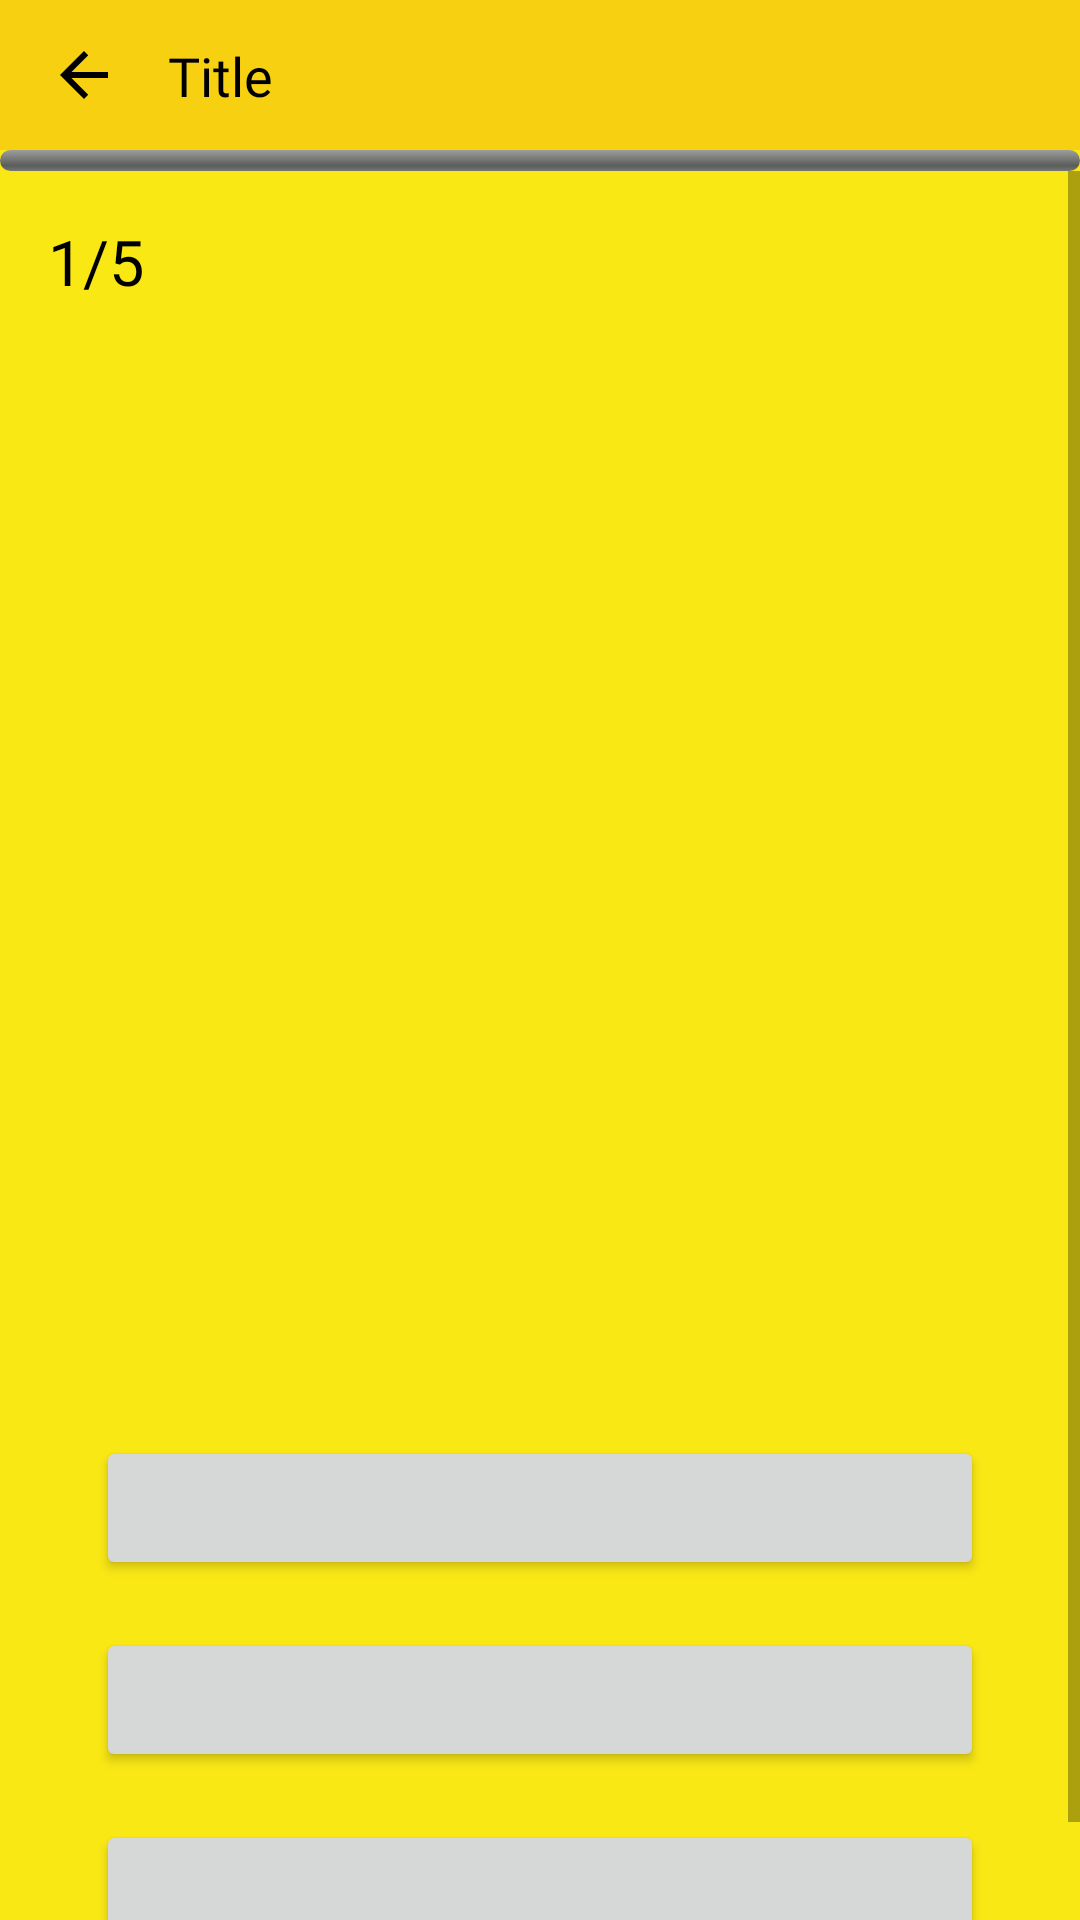

Android layout source for this screen:
<!-- AndroidManifest.xml: application theme Theme.DuelosMeli -->
<!-- res/layout/activity_duel.xml -->
<?xml version="1.0" encoding="utf-8"?>
<androidx.constraintlayout.widget.ConstraintLayout xmlns:android="http://schemas.android.com/apk/res/android"
    xmlns:app="http://schemas.android.com/apk/res-auto"
    xmlns:tools="http://schemas.android.com/tools"
    android:layout_width="match_parent"
    android:layout_height="match_parent"
    tools:context=".ui.singleplayerActivities.views.GameActivity">

    <include
        android:id="@+id/iHeaderDuel"
        layout="@layout/include_header"
        app:layout_constraintEnd_toEndOf="parent"
        app:layout_constraintStart_toStartOf="parent"
        app:layout_constraintTop_toTopOf="parent" />

    <ProgressBar
        android:id="@+id/pbDeterminateBarDuel"
        style="@android:style/Widget.ProgressBar.Horizontal"
        android:progressBackgroundTint="@color/blue1"
        android:progressTint="@color/white"
        android:layout_width="match_parent"
        android:layout_height="7dp"
        android:indeterminate="false"
        app:layout_constraintEnd_toEndOf="parent"
        app:layout_constraintStart_toStartOf="parent"
        app:layout_constraintTop_toBottomOf="@id/iHeaderDuel"
        tools:progress="70" />

    <ScrollView
        android:id="@+id/svScrollViewDuel"
        android:layout_width="match_parent"
        android:layout_height="0dp"
        app:layout_constraintBottom_toBottomOf="parent"
        app:layout_constraintEnd_toEndOf="parent"
        app:layout_constraintStart_toStartOf="parent"
        app:layout_constraintTop_toBottomOf="@+id/pbDeterminateBarDuel" >

        <androidx.constraintlayout.widget.ConstraintLayout
            android:layout_width="match_parent"
            android:layout_height="wrap_content"
            android:paddingBottom="20dp"
            app:layout_constraintBottom_toBottomOf="parent"
            app:layout_constraintEnd_toEndOf="parent"
            app:layout_constraintStart_toStartOf="parent"
            app:layout_constraintTop_toTopOf="parent">

            <TextView
                android:id="@+id/tvProductNameDuel"
                android:layout_width="0dp"
                android:layout_height="wrap_content"
                android:layout_marginTop="24dp"
                android:textSize="21sp"
                app:layout_constraintEnd_toEndOf="@+id/ivProductPictureDuel"
                app:layout_constraintStart_toStartOf="@+id/ivProductPictureDuel"
                app:layout_constraintTop_toBottomOf="@+id/ivProductPictureDuel"
                tools:text="Aca va el nombre del producto" />

            <Button
                android:id="@+id/btnOption1Duel"
                android:layout_width="0dp"
                android:layout_height="wrap_content"
                android:layout_marginStart="32dp"
                android:layout_marginTop="32dp"
                android:layout_marginEnd="32dp"
                android:textSize="15sp"
                app:layout_constraintEnd_toEndOf="parent"
                app:layout_constraintStart_toStartOf="parent"
                app:layout_constraintTop_toBottomOf="@+id/tvProductNameDuel"
                tools:text="Opción 1" />

            <Button
                android:id="@+id/btnOption3Duel"
                android:layout_width="0dp"
                android:layout_height="wrap_content"
                android:layout_marginStart="32dp"
                android:layout_marginTop="16dp"
                android:layout_marginEnd="32dp"
                android:textSize="15sp"
                app:layout_constraintEnd_toEndOf="parent"
                app:layout_constraintStart_toStartOf="parent"
                app:layout_constraintTop_toBottomOf="@+id/btnOption2Duel"
                tools:text="Opción 3" />

            <Button
                android:id="@+id/btnOption2Duel"
                android:layout_width="0dp"
                android:layout_height="wrap_content"
                android:layout_marginStart="32dp"
                android:layout_marginTop="16dp"
                android:layout_marginEnd="32dp"
                android:textSize="15sp"
                app:layout_constraintEnd_toEndOf="parent"
                app:layout_constraintStart_toStartOf="parent"
                app:layout_constraintTop_toBottomOf="@+id/btnOption1Duel"
                tools:text="Opción 2" />

            <ImageView
                android:id="@+id/ivProductPictureDuel"
                android:layout_width="0dp"
                android:layout_height="277dp"
                android:layout_marginStart="32dp"
                android:layout_marginTop="16dp"
                android:layout_marginEnd="32dp"
                app:layout_constraintEnd_toEndOf="parent"
                app:layout_constraintStart_toStartOf="parent"
                app:layout_constraintTop_toBottomOf="@+id/tvRoundDuel"
                tools:ignore="ContentDescription"
                tools:srcCompat="@tools:sample/backgrounds/scenic[1]" />

            <TextView
                android:id="@+id/tvRoundDuel"
                android:text="1/5"
                android:layout_width="0dp"
                android:textSize="21sp"
                android:layout_height="wrap_content"
                android:layout_marginStart="16dp"
                android:layout_marginTop="16dp"
                app:layout_constraintStart_toStartOf="parent"
                app:layout_constraintTop_toTopOf="parent" />


        </androidx.constraintlayout.widget.ConstraintLayout>
    </ScrollView>


    <androidx.constraintlayout.widget.ConstraintLayout
        android:id="@+id/clLoading"
        android:layout_width="match_parent"
        android:layout_height="match_parent"
        android:background="@color/blue1"
        android:visibility="gone"
        app:layout_constraintBottom_toBottomOf="parent"
        app:layout_constraintEnd_toEndOf="parent"
        app:layout_constraintStart_toStartOf="parent"
        app:layout_constraintTop_toTopOf="parent">

        <TextView
            android:id="@+id/tvEstasListo"
            android:layout_width="match_parent"
            android:layout_height="wrap_content"
            android:background="@color/blue1"
            android:textAlignment="center"
            android:text="@string/tv_activity_game_estas_listo"
            android:textAppearance="@style/TextAppearance.AppCompat.Display1"
            android:textColor="#FFFFFF"
            app:layout_constraintBottom_toTopOf="@+id/animationView"
            app:layout_constraintEnd_toEndOf="parent"
            app:layout_constraintHorizontal_bias="0.5"
            app:layout_constraintStart_toStartOf="parent"
            app:layout_constraintTop_toTopOf="parent" />

        <com.airbnb.lottie.LottieAnimationView
            android:id="@+id/animationView"
            android:layout_width="300dp"
            android:layout_height="300dp"
            android:background="@color/blue1"
            app:layout_constraintBottom_toBottomOf="parent"
            app:layout_constraintEnd_toEndOf="parent"
            app:layout_constraintHorizontal_bias="0.5"
            app:layout_constraintStart_toStartOf="parent"
            app:layout_constraintTop_toBottomOf="@+id/tvEstasListo"
            app:lottie_autoPlay="true"
            app:lottie_loop="true"
            app:lottie_rawRes="@raw/loading_truck" />

    </androidx.constraintlayout.widget.ConstraintLayout>

</androidx.constraintlayout.widget.ConstraintLayout>
<!-- res/layout/include_header.xml (included above) -->
<?xml version="1.0" encoding="utf-8"?>
<androidx.constraintlayout.widget.ConstraintLayout xmlns:android="http://schemas.android.com/apk/res/android"
    xmlns:app="http://schemas.android.com/apk/res-auto"
    android:layout_width="match_parent"
    android:layout_height="50dp"
    xmlns:tools="http://schemas.android.com/tools"
    android:background="@color/yellow">

    <ImageView
        android:id="@+id/ivButtonBack"
        android:layout_width="wrap_content"
        android:layout_height="wrap_content"
        android:layout_marginStart="16dp"
        android:background="@android:color/transparent"
        android:src="@drawable/ic_arrow_back"
        app:layout_constraintBottom_toBottomOf="parent"
        app:layout_constraintStart_toStartOf="parent"
        app:layout_constraintTop_toTopOf="parent" />

    <TextView
        android:id="@+id/tvTitle"
        android:layout_width="wrap_content"
        android:layout_height="wrap_content"
        android:layout_marginStart="16dp"
        android:background="@android:color/transparent"
        android:fontFamily="@font/proxima_nova"
        android:textSize="18sp"
        app:layout_constraintBottom_toBottomOf="parent"
        app:layout_constraintStart_toEndOf="@+id/ivButtonBack"
        app:layout_constraintTop_toTopOf="parent"
        tools:text="Title" />

</androidx.constraintlayout.widget.ConstraintLayout>
<!-- resources referenced by this layout -->
<resources>
  <color name="white">#FFFFFFFF</color>
  <color name="yellow">#FFF7D011</color>
  <!-- drawable ic_arrow_back (drawable) -->
  <vector xmlns:android="http://schemas.android.com/apk/res/android"
      android:width="24dp"
      android:height="24dp"
      android:viewportWidth="24"
      android:viewportHeight="24"
      android:tint="@color/black"
      android:autoMirrored="true">
    <path
        android:fillColor="@android:color/background_light"
        android:pathData="M20,11H7.83l5.59,-5.59L12,4l-8,8 8,8 1.41,-1.41L7.83,13H20v-2z"/>
  </vector>
  <string name="tv_activity_game_estas_listo">¿Estás listo?</string>
  <style name="Theme.DuelosMeli" parent="Theme.MaterialComponents.DayNight.NoActionBar">
          
          <item name="colorPrimary">@color/yellow</item>
          <item name="colorPrimaryVariant">@color/light_yellow</item>
          <item name="colorOnPrimary">@color/black</item>
          
          <item name="colorSecondary">@color/purple</item>
          <item name="colorSecondaryVariant">@color/light_purple</item>
          <item name="colorOnSecondary">@color/black</item>
          
          <item name="android:statusBarColor">@color/light_yellow</item>
          <item name="android:windowLightStatusBar">@color/black</item>
          
          <item name="android:background">@color/light_yellow</item>
          <item name="colorAccent">@color/purple</item>
          <item name="colorError">@color/red</item>
          <item name="android:textColor">@color/black</item>
      </style>
  <color name="black">#FF000000</color>
  <color name="light_yellow">#FFFAE815</color>
  <color name="purple">#FF4A0072</color>
  <color name="red">#B10000</color>
</resources>
